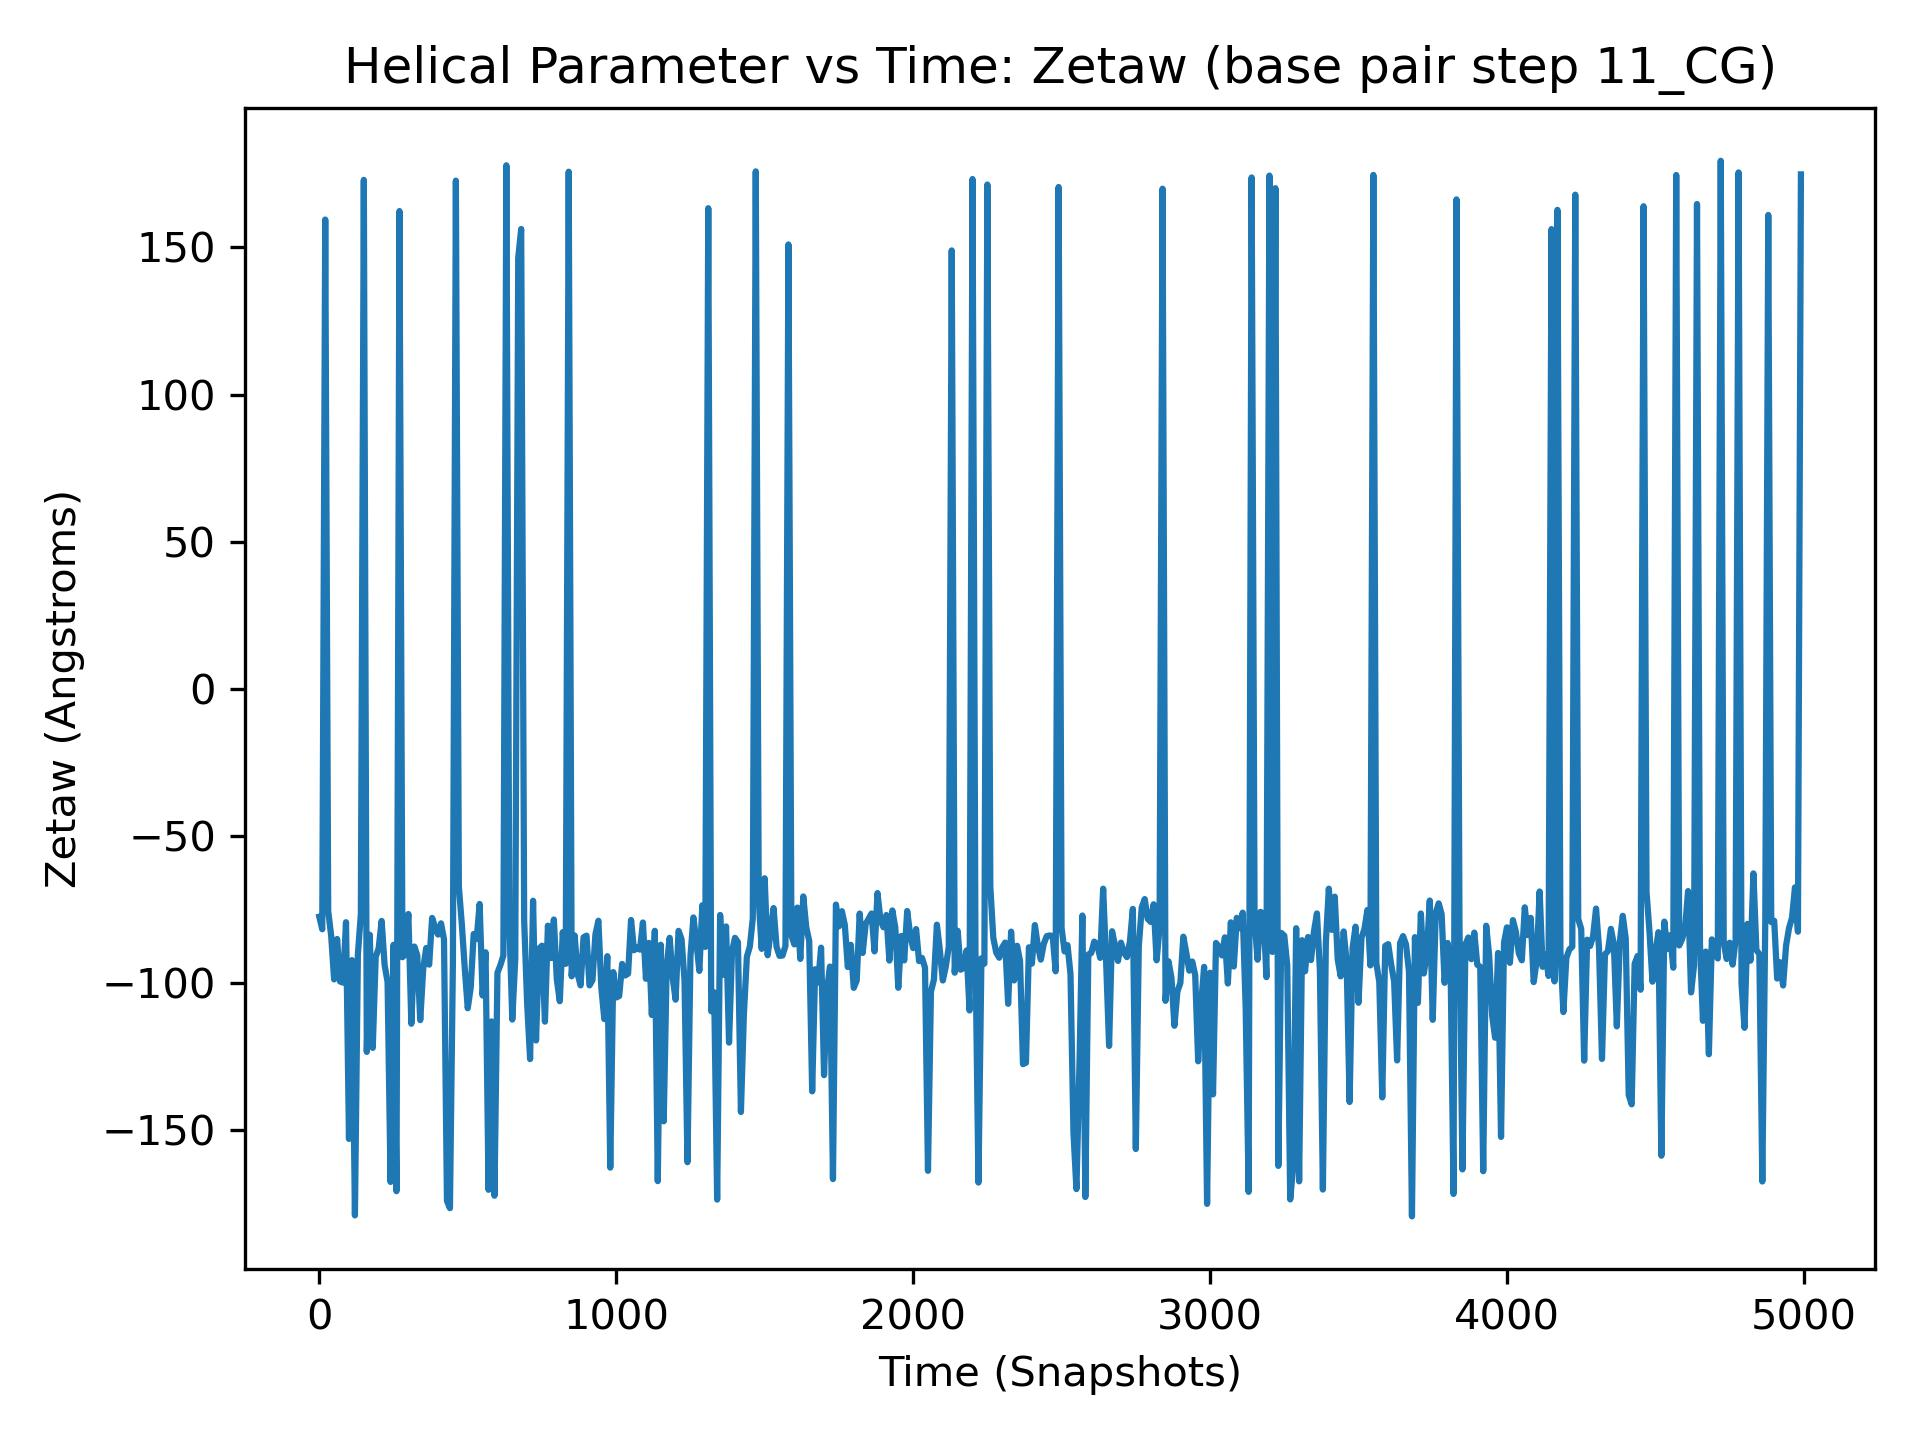

The table this chart was drawn from, first rows:
, 11_CG
0, -77.49
1, 159.3
2, -101.7
3, -101.5
4, -84.33
5, -100.3
6, -89.67
7, -96.18
8, -155.9
9, -92.32
10, -81.75
11, -88.53
12, -82.77
13, -110.2
14, -92.35
15, -96.64
16, -94.81
17, -170.2
18, -167.5
19, -176
20, 159.5
21, -156.3
22, -90.3
23, -86.22
24, -76.12
25, -88.47
26, -108.2
27, -78.77
28, -93.86
29, -96.22
30, -75.54
31, -84.57
32, -95.87
33, -86.08
34, -78.51
35, -105.4
36, -87.38
37, -86.36
38, -75.48
39, -99.89
40, -83.97
41, -77.62
42, -84.47
43, -110.9
44, -83.34
45, -87.04
46, -85.87
47, -88.2
48, -88.23
49, -98.47
50, -98.81
51, -91.76
52, -80.33
53, -83.24
54, -76.52
55, 165
56, 172.4
57, -93.05
58, -84.52
59, -107.8
... 4,940 more rows
